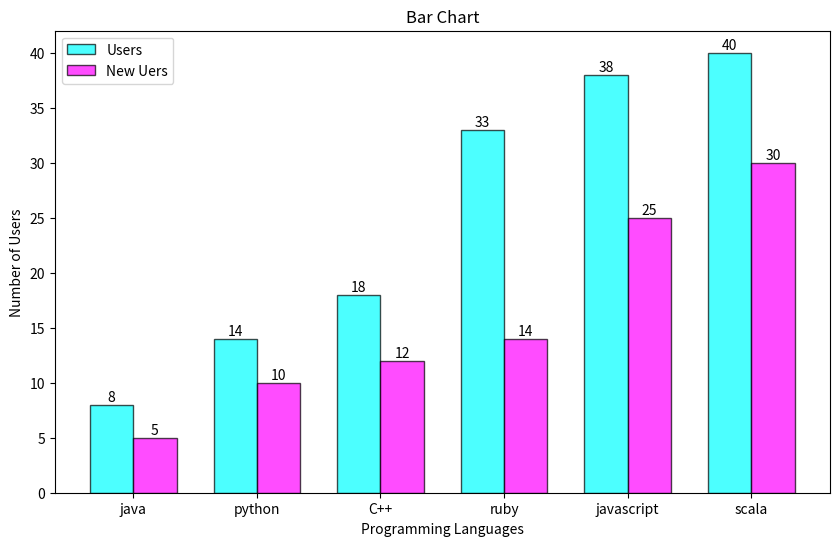

Reproduce this figure in Python.
import matplotlib.pyplot as plt
import numpy as np

def add_labels(bars):
    for bar in bars:
        height = bar.get_height()
        plt.text(
            bar.get_x() + bar.get_width() / 2, 
            height,
            f'{height}',
            ha='center',
            va='bottom'
        )


y1 =["java","python","C++","ruby","javascript","scala"]

y2 = [8,14,18,33,38,40]

y3 =[5,10,12,14,25,30]

x =np.arange(len(y1))
width =0.35

plt.figure(figsize=(10,6))

bars1 = plt.bar(x - width/2,y2,width=width,label='Users',color='cyan',alpha=0.7,edgecolor='black')
bars2 = plt.bar(x + width/2,y3,width=width,label='New Uers',color='magenta',alpha=0.7,edgecolor='black')

add_labels(bars1)
add_labels(bars2)


plt.xticks(x,y1)
plt.legend()


plt.title("Bar Chart")
plt.xlabel("Programming Languages")
plt.ylabel("Number of Users")


plt.show()